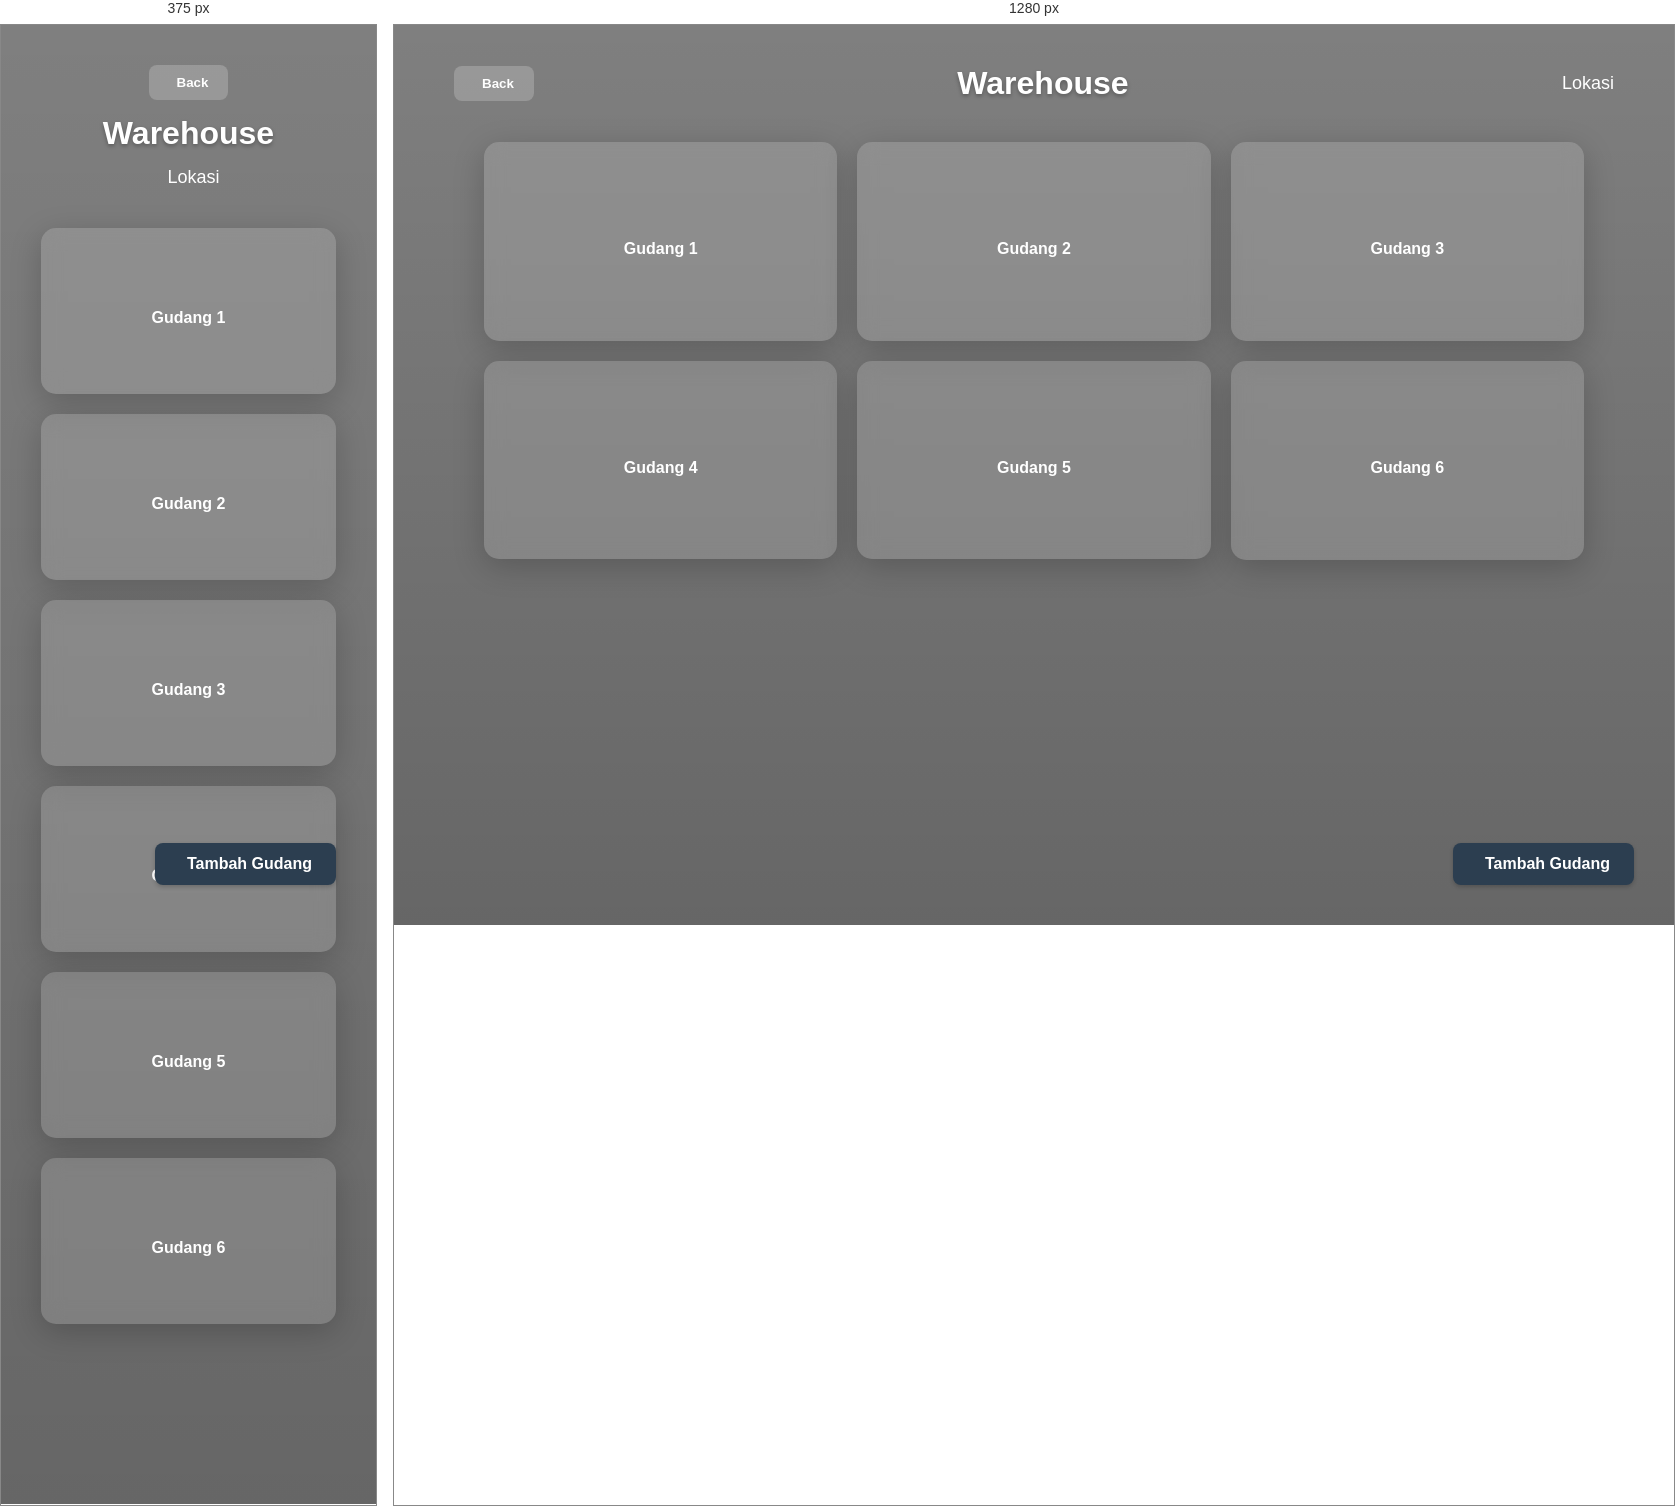
Rendered at 375 px and 1280 px, left to right.

<!-- file: lokasi.html -->
<!DOCTYPE html>
<html lang="en">
<head>
    <meta charset="UTF-8">
    <meta name="viewport" content="width=device-width, initial-scale=1.0">
    <title>Sistem Inventori - Homepage</title>
    <link rel="stylesheet" href="lokasi.css">
    <link rel="stylesheet" href="https://cdnjs.cloudflare.com/ajax/libs/font-awesome/6.5.1/css/all.min.css">
</head>
<body>
    <div class="container">
        <header>
            <button class="back-button" onclick="window.location.href='homepage.html'">
                <i class="fas fa-arrow-left"></i>
                Back
            </button>
            <div class="welcome-text">
                <h1>Warehouse</h1>
            </div>
            <div class="location">
                <i class="fas fa-location-dot"></i>
                <span>Lokasi</span>
            </div>
        </header>

        <div class="menu-grid">
            <div class="menu-item" onclick="window.location.href='listbarang.html'">
                <i class="fas fa-location-dot"></i>
                <span>Gudang 1</span>
            </div>
            
            <div class="menu-item" onclick="window.location.href='listbarang.html'">
                <i class="fas fa-location-dot"></i>
                <span>Gudang 2</span>
            </div>
            
            <div class="menu-item" onclick="window.location.href='listbarang.html'">
                <i class="fas fa-location-dot"></i>
                <span>Gudang 3</span>
            </div>

            <div class="menu-item" onclick="window.location.href='listbarang.html'">
                <i class="fas fa-location-dot"></i>
                <span>Gudang 4</span>
            </div>

            <div class="menu-item" onclick="window.location.href='listbarang.html'">
                <i class="fas fa-location-dot"></i>
                <span>Gudang 5</span>
            </div>

            <div class="menu-item" onclick="window.location.href='listbarang.html'">
                <i class="fas fa-location-dot"></i>
                <span>Gudang 6</span>
            </div>
        </div>

        <div class="button-container">
            <button class="add-button">
                <i class="fas fa-plus"></i> Tambah Gudang
            </button>
        </div>

    </div>

</body>
</html>

/* @media block from lokasi.css */
@media (max-width: 768px) {
    .menu-grid {
        grid-template-columns: 1fr;
        padding-bottom: 100px; 
    }
    
    header {
        flex-direction: column;
        text-align: center;
        gap: 15px;
    }
}